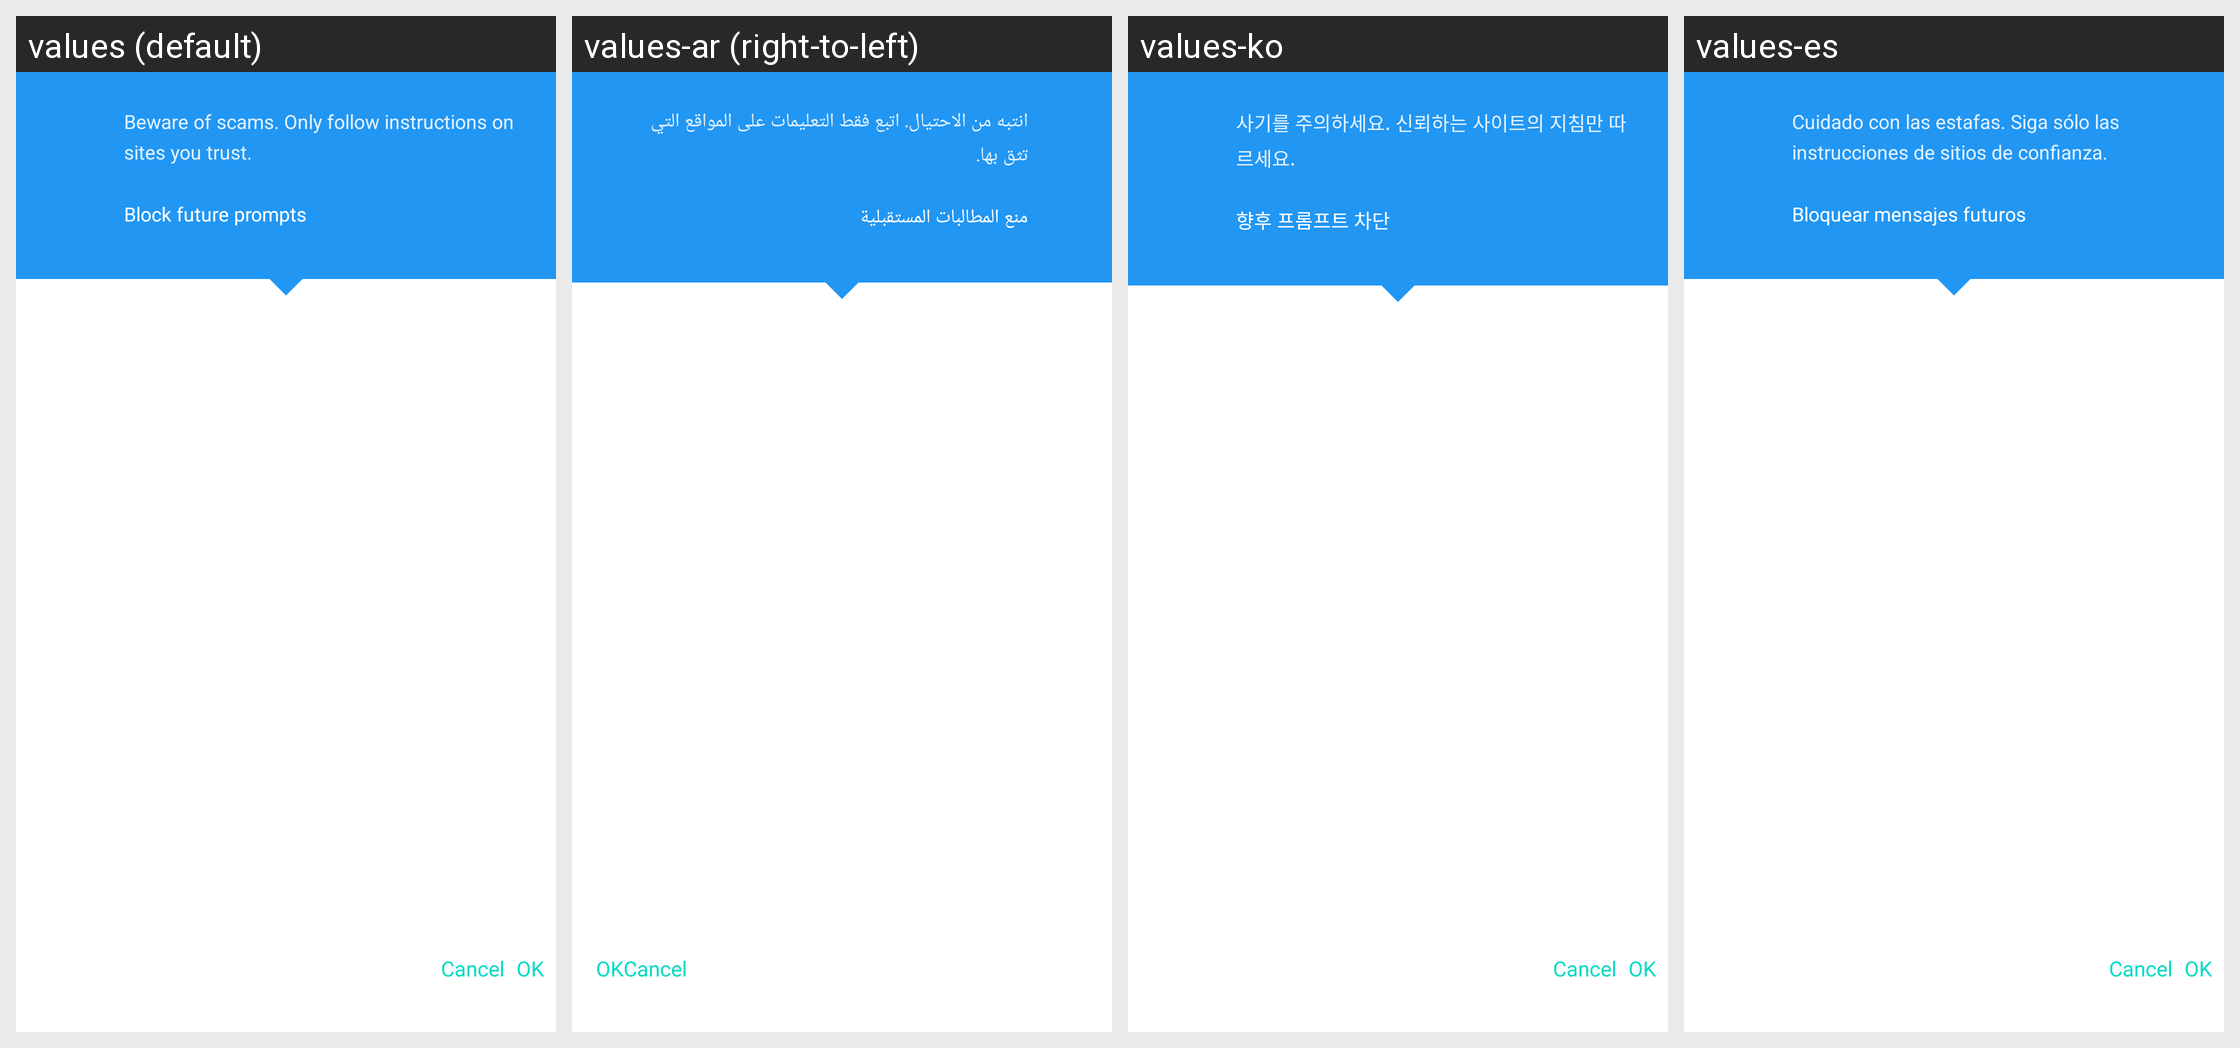

The same Android screen rendered under several of its app's locales, left to right. List the strings drawn on it with the default value and each locale's translation.
Android screen res/layout/javascript_dialog.xml rendered under 4 locales, left to right: values (default), values-ar (right-to-left), values-ko, values-es. Device: Nexus 5 (rendered at 1080×1920; each locale shown at half size, 540×960, under a caption strip naming it); theme WVCTheme.
Other locales in the repository, not shown: values-af, values-am, values-as, values-az, values-be, values-bg, values-bn, values-bs, values-ca, values-cs, values-da, values-de, values-el, values-en-rGB, values-en-rIN, values-es-rUS, values-et, values-eu, values-fa, values-fa-rIR, values-fi, values-fr, values-fr-rCA, values-gl, values-gu, values-he, values-hr, values-hr-rHR, values-hu, values-hy, values-id, values-in, values-is, values-it, values-iw, values-ja, values-ka, values-kab, values-kk, values-km, values-kn, values-ky, values-lo, values-lt, values-lt-rLT, values-lv, values-mk, values-ml, values-mn, values-mr, values-ms, values-my, values-nb, values-ne, values-nl, values-no, values-or, values-pa, values-pl, values-pt, values-pt-rBR, values-pt-rPT, values-ro, values-ru, values-si, values-si-rLK, values-sk, values-sk-rSK, values-sl, values-sq, values-sr, values-sv, values-sw, values-ta, values-te, values-th, values-th-rTH, values-tl, values-tr, values-uk, values-ur, values-uz, values-vi, values-zh-rCN, values-zh-rHK, values-zh-rTW, values-zu.
Strings drawn on this screen, with the default value and each locale's value (text and hints the layout hard-codes, and strings that could not be matched under every locale, appear in the picture but are not listed):

javascript_dialog_warning
  values: Beware of scams. Only follow instructions on sites you trust.
  values-ar: انتبه من الاحتيال. اتبع فقط التعليمات على المواقع التي تثق بها.
  values-ko: 사기를 주의하세요. 신뢰하는 사이트의 지침만 따르세요.
  values-es: Cuidado con las estafas. Siga sólo las instrucciones de sitios de confianza.

javascript_block_checkbox
  values: Block future prompts
  values-ar: منع المطالبات المستقبلية
  values-ko: 향후 프롬프트 차단
  values-es: Bloquear mensajes futuros
